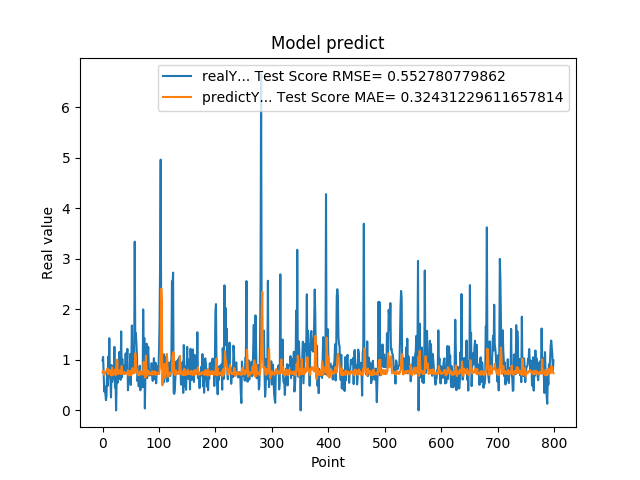

Data behind this chart, as committed beside it:
9.919999999999999929e-01, 7.517869996055629445e-01
1.059000000000000163e+00, 7.885078468852544376e-01
7.249999999999999778e-01, 7.574446277613168244e-01
3.729999999999999982e-01, 7.021401012560536392e-01
4.760000000000000342e-01, 7.304367476372283230e-01
3.420000000000000262e-01, 7.522813556109895217e-01
2.019999999999999851e-01, 7.628065438955055066e-01
2.839999999999999747e-01, 7.732489980133895324e-01
7.440000000000001057e-01, 8.166200662945283240e-01
4.850000000000000422e-01, 8.299940868273432137e-01
1.064000000000000057e+00, 7.147556986158559722e-01
8.299999999999999600e-01, 8.032540013554723135e-01
1.429000000000000048e+00, 7.490346852458914517e-01
6.959999999999999520e-01, 7.929851792731161808e-01
5.949999999999999734e-01, 7.430526401476559295e-01
2.570000000000000062e-01, 6.894730286036023781e-01
8.960000000000000187e-01, 7.494813950873598918e-01
5.660000000000000586e-01, 8.482719509730233254e-01
6.400000000000000133e-01, 6.954218296262852927e-01
8.569999999999999840e-01, 7.201266276684025192e-01
6.390000000000000124e-01, 7.556787273654927972e-01
1.258000000000000007e+00, 7.256948385500519016e-01
4.509999999999999565e-01, 8.090598025291835249e-01
6.320000000000000062e-01, 6.957226972872810888e-01
0.000000000000000000e+00, 7.627819303844941556e-01
5.889999999999999680e-01, 7.253129795420699688e-01
7.800000000000000266e-01, 1.004901282818388086e+00
5.500000000000000444e-01, 7.350437041255734050e-01
6.790000000000000480e-01, 7.257035862735100595e-01
7.809999999999999165e-01, 7.546494706091197990e-01
1.159000000000000030e+00, 7.570074692893498103e-01
8.719999999999999973e-01, 8.009923424786209445e-01
6.049999999999999822e-01, 7.188768795981954618e-01
1.564999999999999947e+00, 7.692125868589859694e-01
6.540000000000000258e-01, 8.774686208689377320e-01
1.019000000000000128e+00, 7.317021974386229699e-01
7.359999999999999876e-01, 7.530812901127850179e-01
7.570000000000000062e-01, 7.166650760128225883e-01
8.809999999999998943e-01, 7.219510791801593275e-01
8.850000000000000089e-01, 7.494585942566432957e-01
8.079999999999999405e-01, 7.195401790804631936e-01
1.129999999999999893e+00, 7.415064447541760417e-01
7.399999999999999911e-01, 7.408613909590884283e-01
9.270000000000000462e-01, 7.360892117161634829e-01
1.217999999999999972e+00, 7.357275164116835464e-01
3.989999999999999658e-01, 7.925408054509244238e-01
6.109999999999999876e-01, 6.902728432837462735e-01
7.900000000000000355e-01, 7.379700658420392800e-01
6.400000000000000133e-01, 7.834974403844567892e-01
1.116999999999999993e+00, 7.038847378661333698e-01
5.030000000000000027e-01, 7.734247751276591698e-01
9.549999999999998490e-01, 7.009867914458435267e-01
1.681000000000000050e+00, 7.521758764347471482e-01
7.800000000000000266e-01, 8.380366444190117114e-01
1.058000000000000052e+00, 7.539432187640529026e-01
1.007000000000000117e+00, 7.344256786585445784e-01
8.990000000000000213e-01, 7.408154447756414296e-01
3.339999999999999858e+00, 7.392689717637175306e-01
1.388000000000000123e+00, 1.135051951223415401e+00
1.530000000000000027e+00, 1.028423333824288077e+00
1.328000000000000069e+00, 7.705359369884008380e-01
... 739 more rows
